Labelled photos from "HAR_dataset", an image-classification folder in shivamkansara18/Ambient-Assisted-Living-using-LLMs. The possible labels are: jogging, standing, walking.

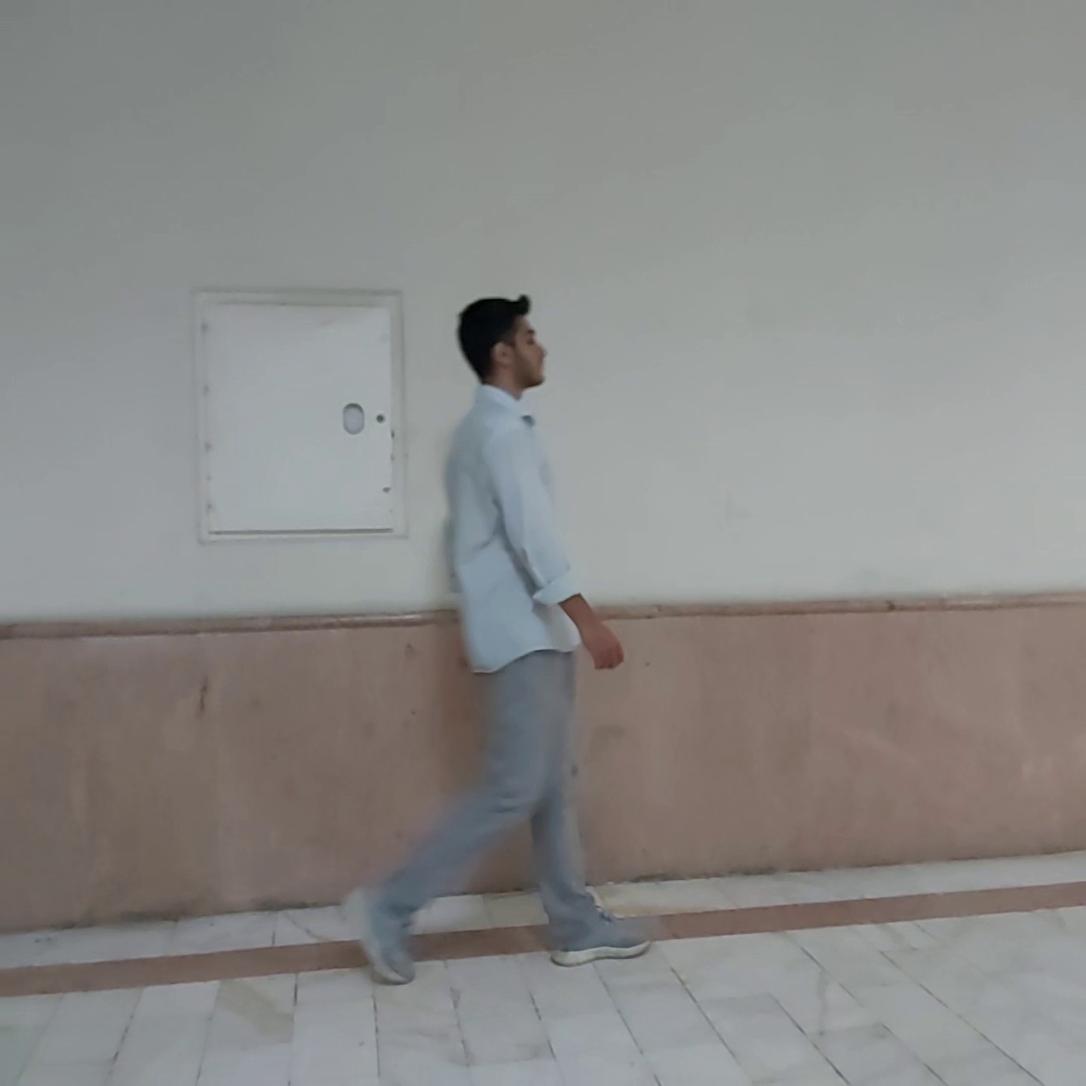
Label: walking

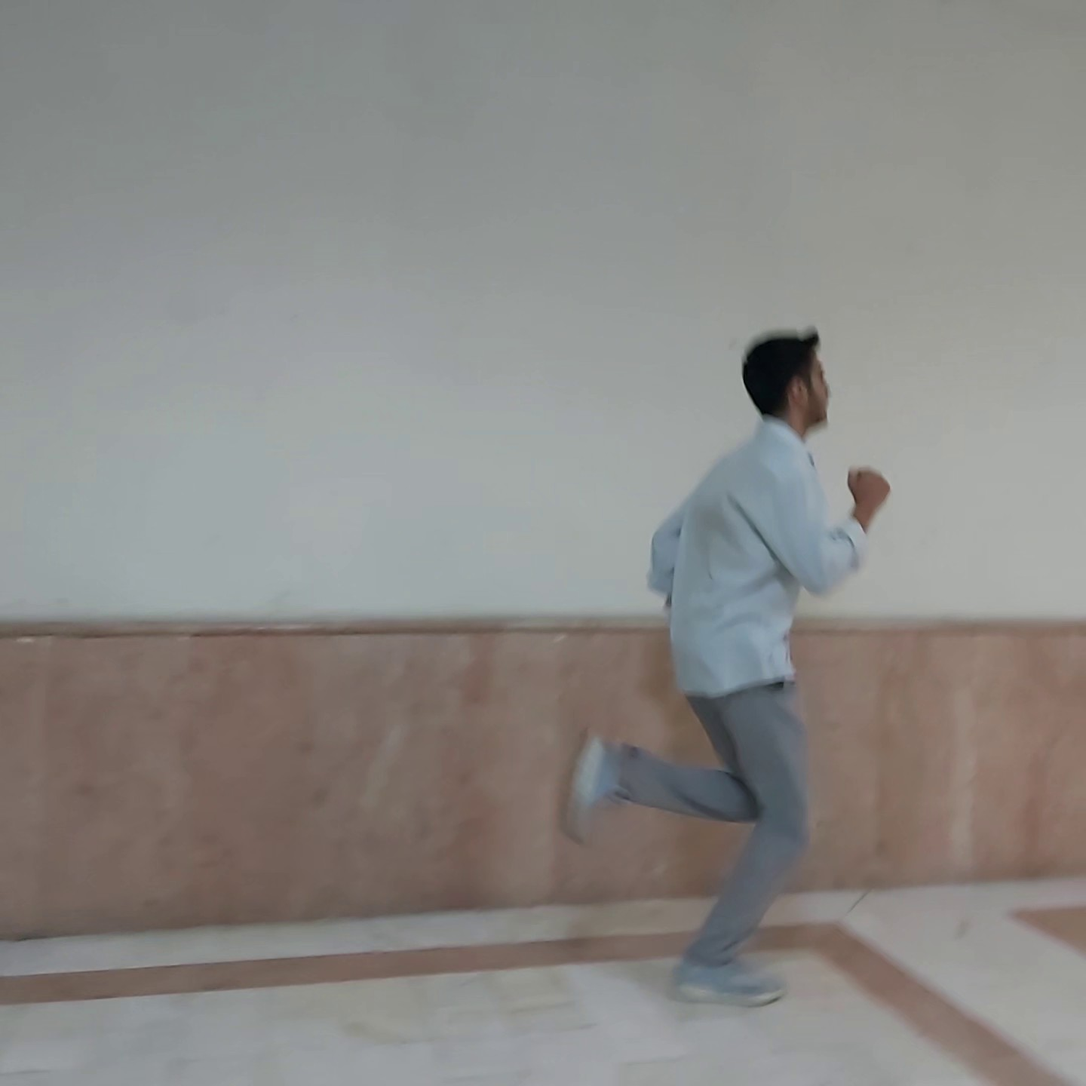
Label: jogging

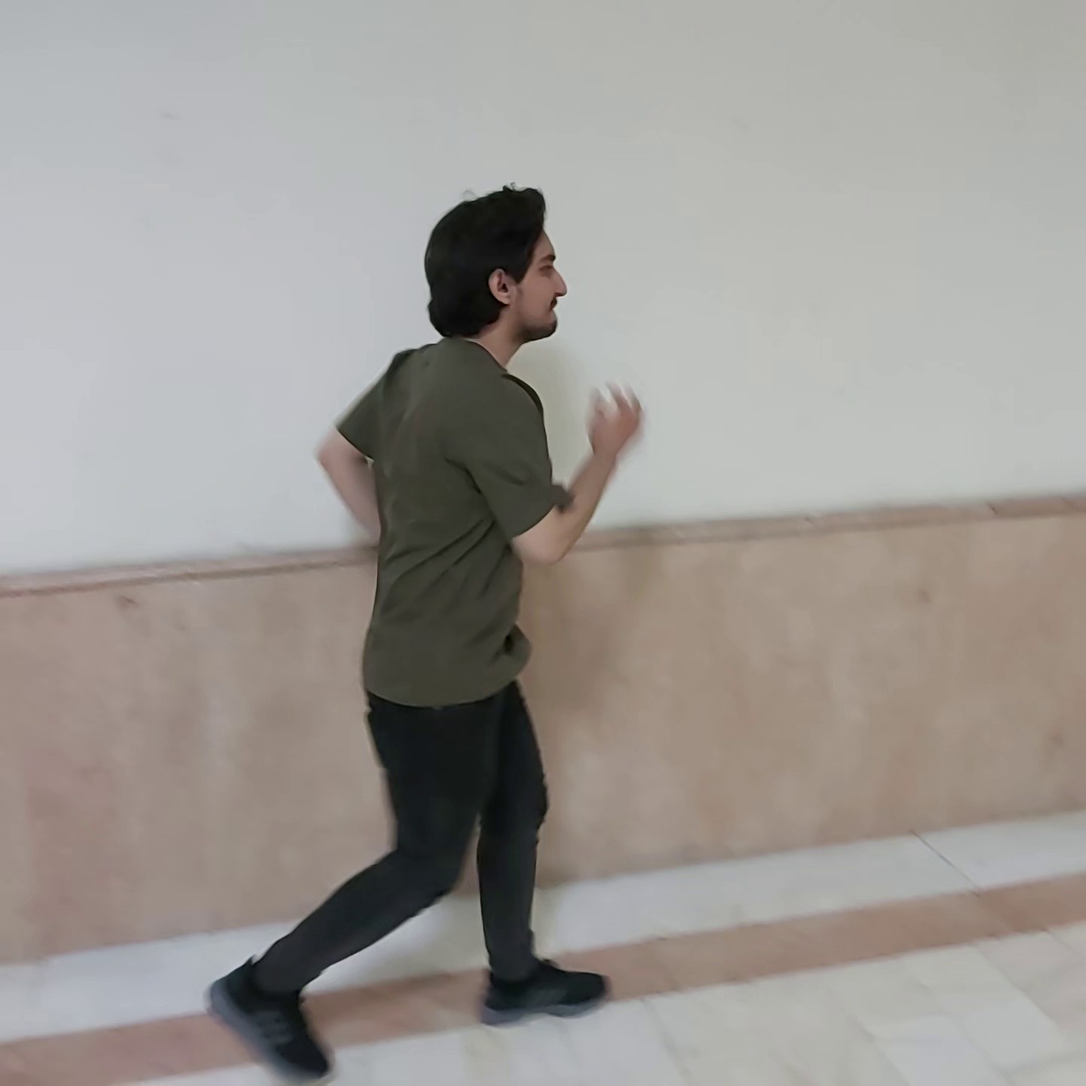
Label: jogging

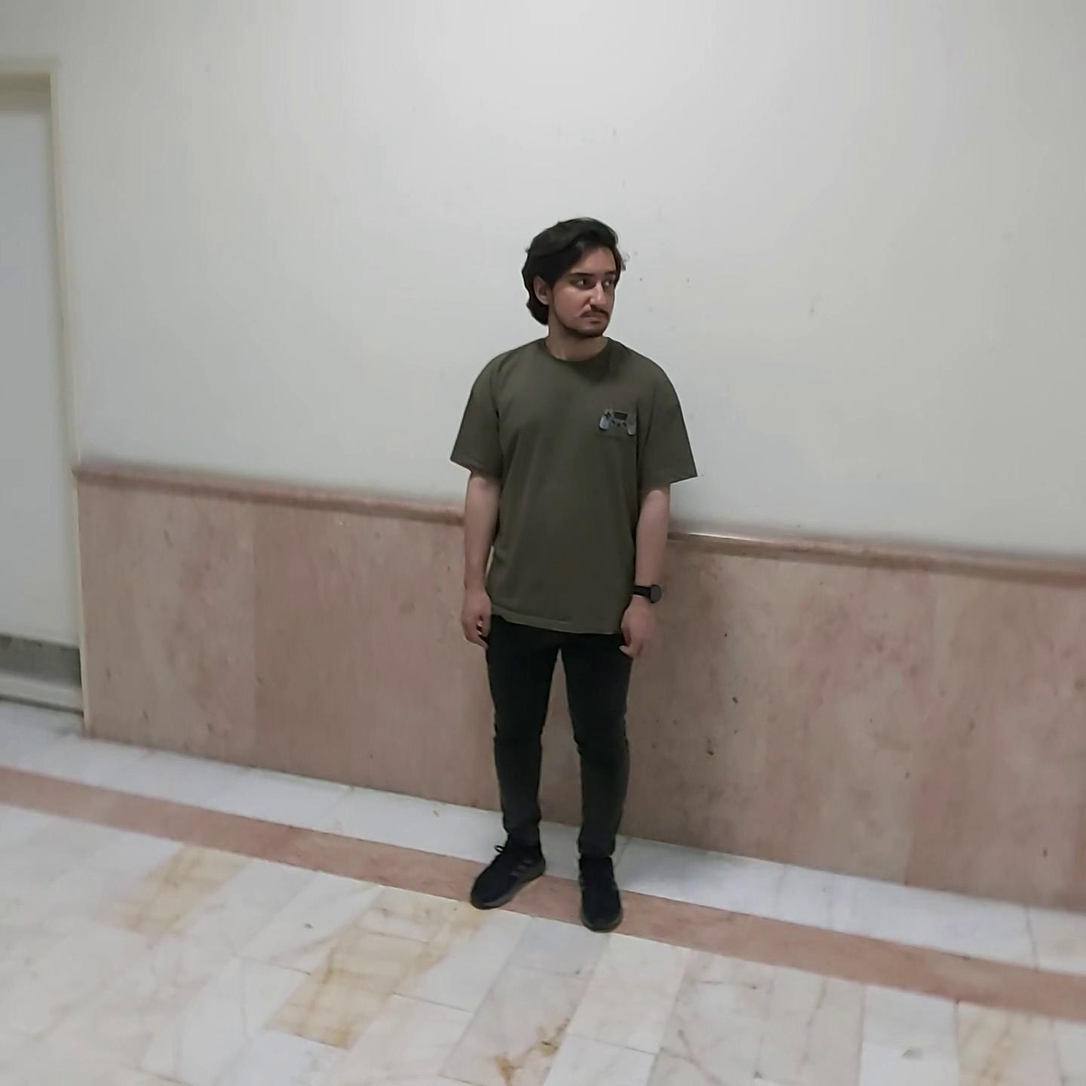
Label: standing

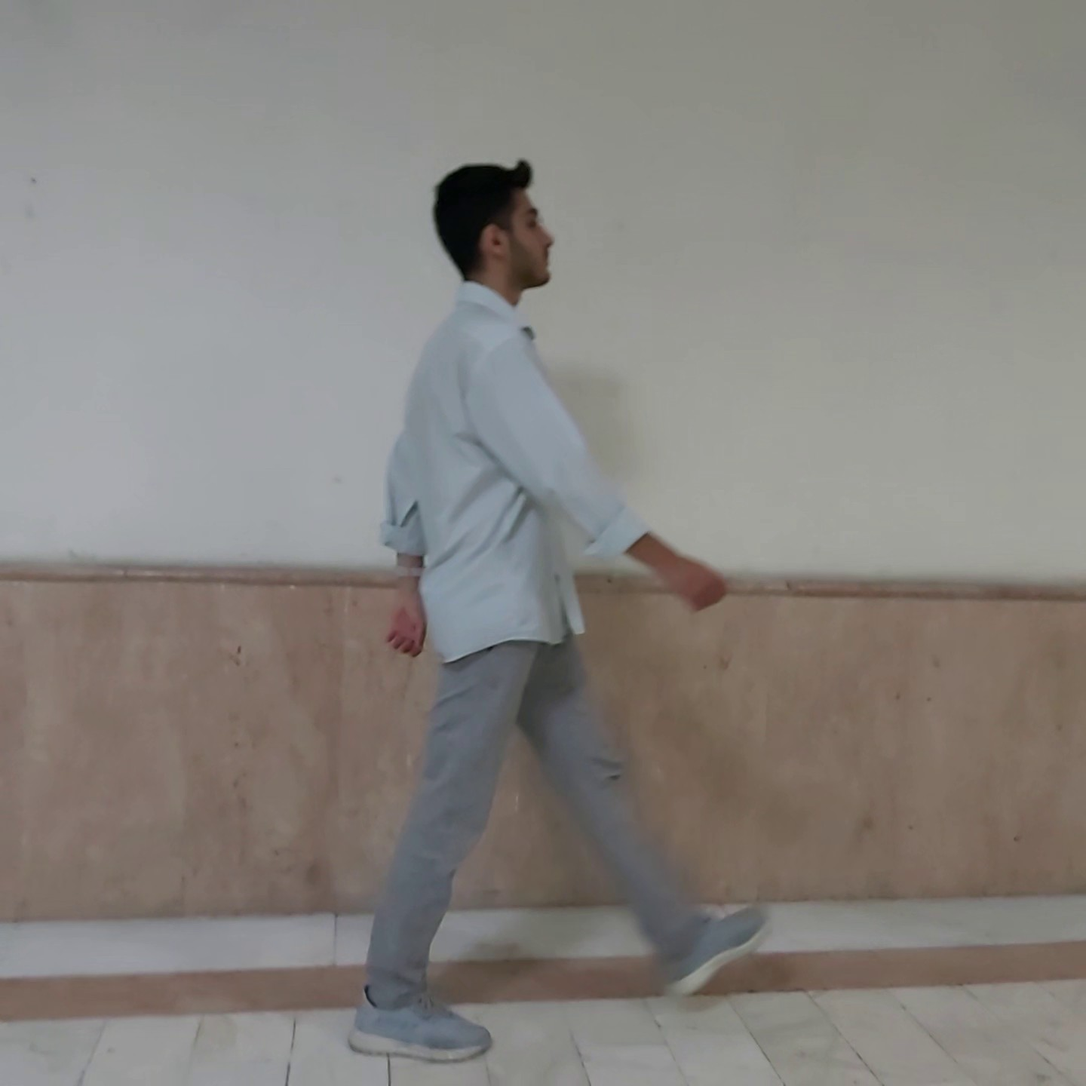
Label: walking

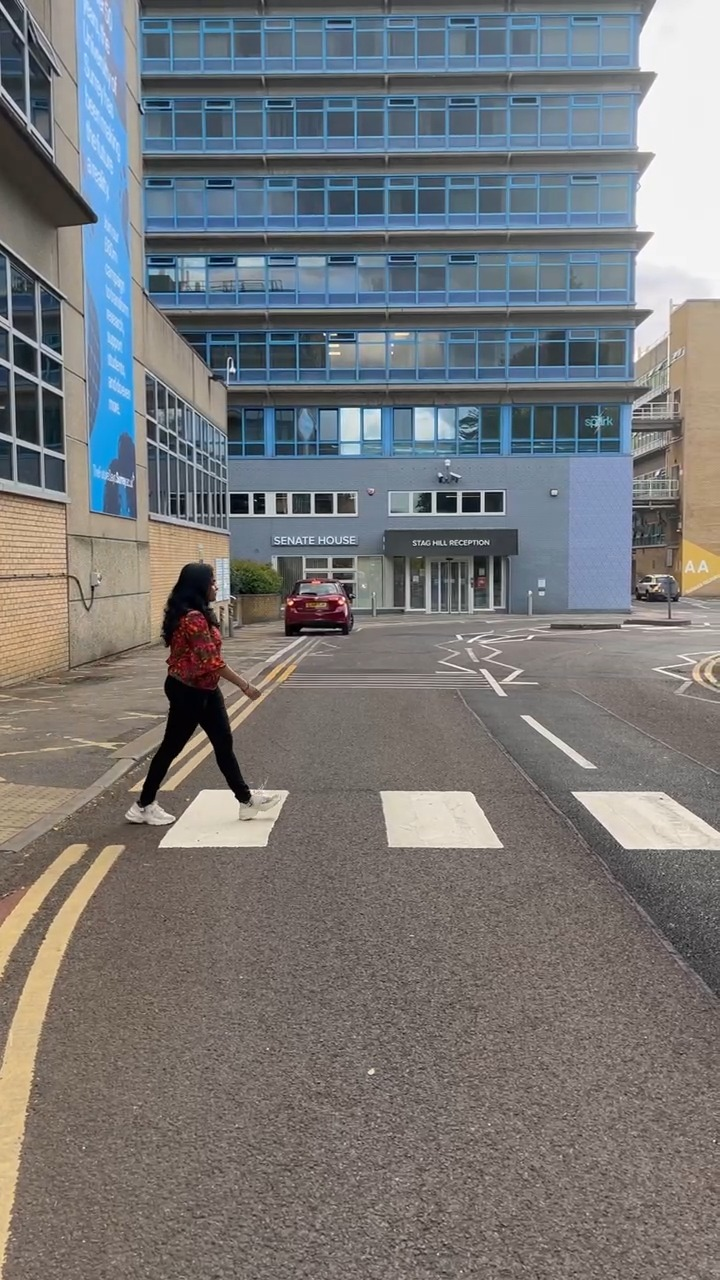
Label: walking
